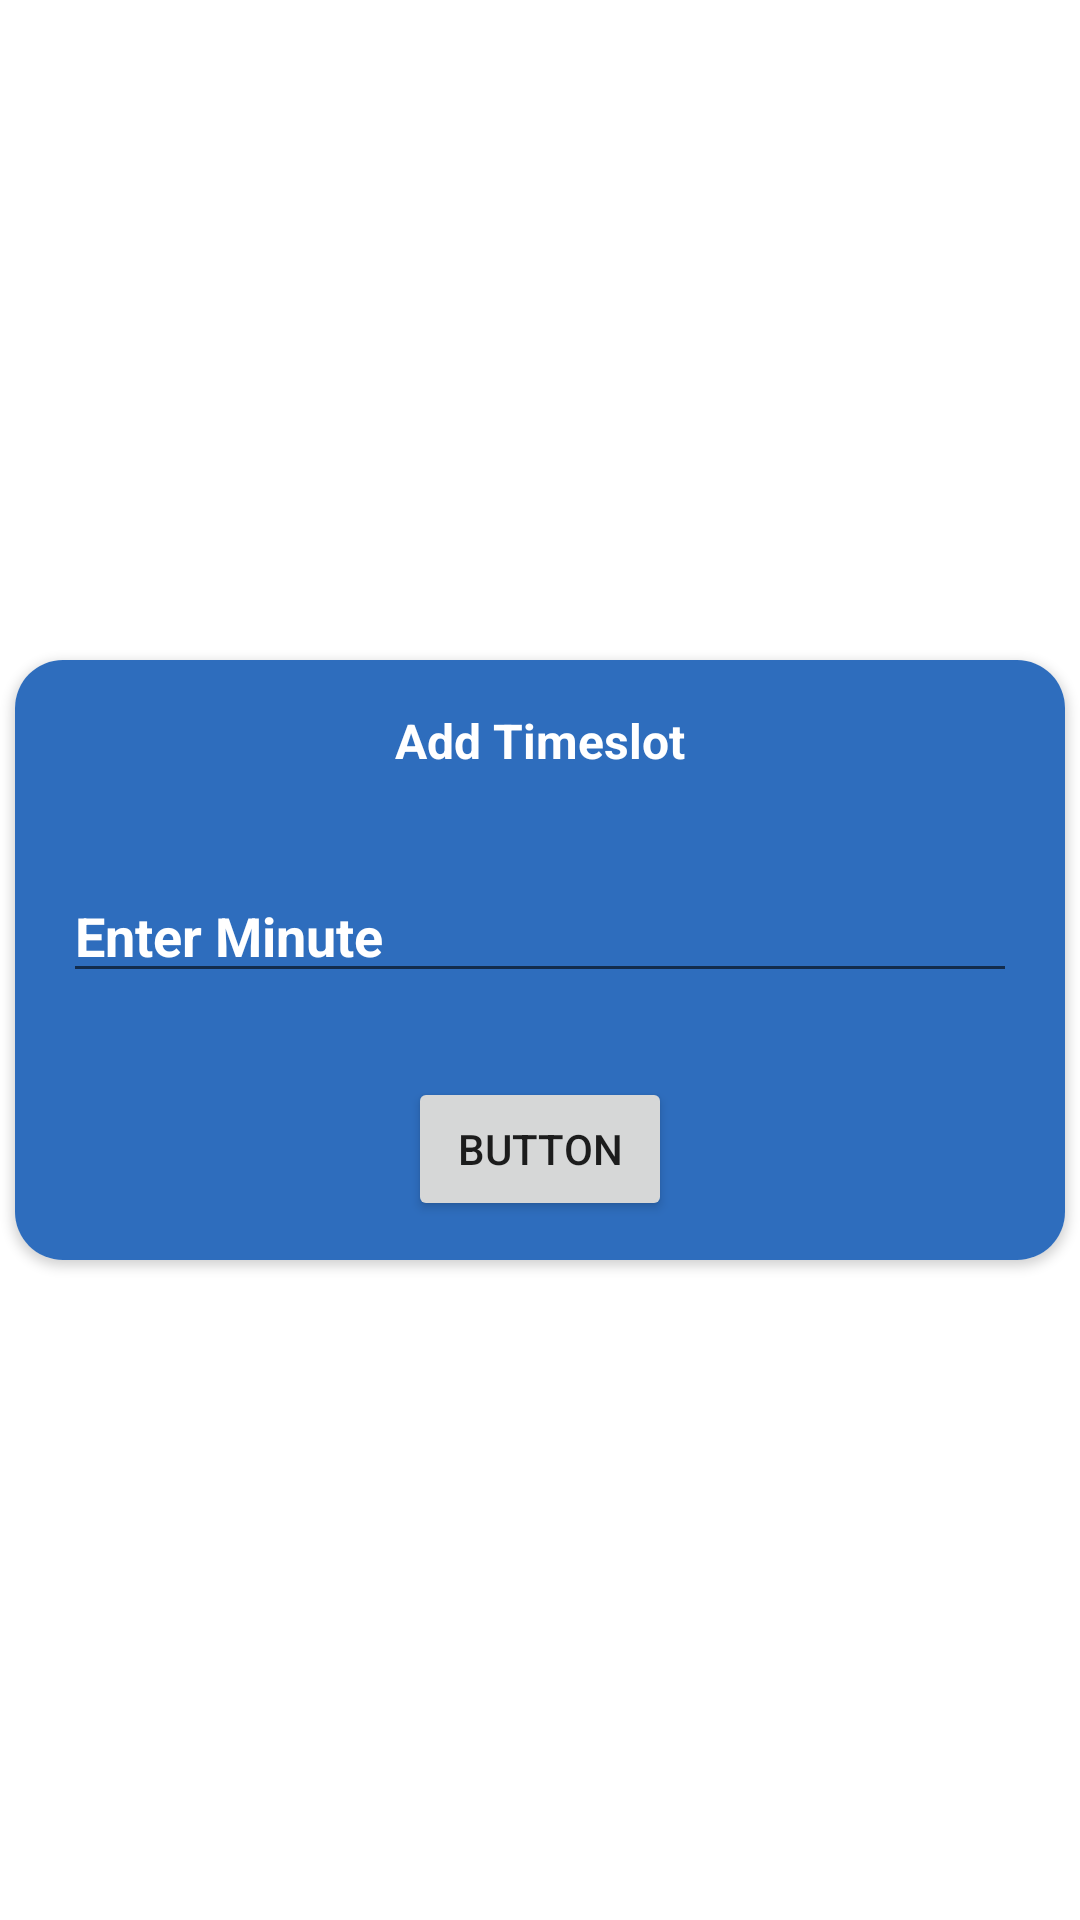

The Android layout XML behind this screen, and the referenced resources:
<!-- AndroidManifest.xml: application theme Theme.FeenFxAdmin -->
<!-- res/layout/slot_popup.xml -->
<?xml version="1.0" encoding="utf-8"?>
<androidx.constraintlayout.widget.ConstraintLayout xmlns:android="http://schemas.android.com/apk/res/android"
    xmlns:app="http://schemas.android.com/apk/res-auto"
    android:layout_width="match_parent"
    android:layout_height="match_parent">

    <androidx.cardview.widget.CardView
        android:layout_width="350dp"
        android:layout_height="200dp"
        android:elevation="2dp"
        app:cardCornerRadius="16dp"
        app:layout_constraintBottom_toBottomOf="parent"
        app:layout_constraintEnd_toEndOf="parent"
        app:layout_constraintStart_toStartOf="parent"
        app:layout_constraintTop_toTopOf="parent">

        <LinearLayout
            android:layout_width="match_parent"
            android:layout_height="match_parent"
            android:orientation="vertical"
            android:background="@drawable/all_bac">

            <TextView
                android:id="@+id/textView8"
                android:layout_width="match_parent"
                android:layout_height="wrap_content"
                android:layout_margin="16dp"
                android:gravity="center"
                android:textSize="16sp"
                android:textStyle="bold"
                android:textColor="@color/white"
                android:text="Add Timeslot" />

            <EditText
                android:id="@+id/editTextTextPersonName"
                android:layout_width="match_parent"
                android:layout_height="wrap_content"
                android:layout_margin="16dp"
                android:ems="10"
                android:textColor="@color/white"
                android:textStyle="bold"
                android:paddingStart="4dp"
                android:textColorHint="@color/white"
                android:inputType="number"
                android:hint="Enter Minute" />

            <Button
                android:id="@+id/button"
                android:layout_width="wrap_content"
                android:layout_height="wrap_content"
                android:layout_gravity="center"
                android:layout_margin="12dp"
                android:text="Button" />
        </LinearLayout>

    </androidx.cardview.widget.CardView>
</androidx.constraintlayout.widget.ConstraintLayout>
<!-- resources referenced by this layout -->
<resources>
  <color name="white">#FFFFFFFF</color>
  <!-- drawable all_bac (drawable) -->
  <?xml version="1.0" encoding="utf-8"?>
  <shape
      android:shape="rectangle"
      xmlns:android="http://schemas.android.com/apk/res/android">
  
      <gradient
          android:startColor="#2E6DBD"
          android:endColor="#2E6DBD"
          android:angle="90" />
  
  </shape>
  <style name="Theme.FeenFxAdmin" parent="Theme.MaterialComponents.Light.NoActionBar">
          
          <item name="colorPrimary">@color/purple_500</item>
          <item name="colorPrimaryVariant">@color/purple_700</item>
          <item name="colorOnPrimary">@color/white</item>
          
          <item name="colorSecondary">@color/teal_200</item>
          <item name="colorSecondaryVariant">@color/teal_700</item>
          <item name="colorOnSecondary">@color/black</item>
          
          <item name="android:statusBarColor">?attr/colorPrimaryVariant</item>
          
      </style>
  <color name="purple_500">#FF6200EE</color>
  <color name="purple_700">#FF3700B3</color>
  <color name="teal_200">#FF03DAC5</color>
  <color name="teal_700">#FF018786</color>
  <color name="black">#FF000000</color>
</resources>
